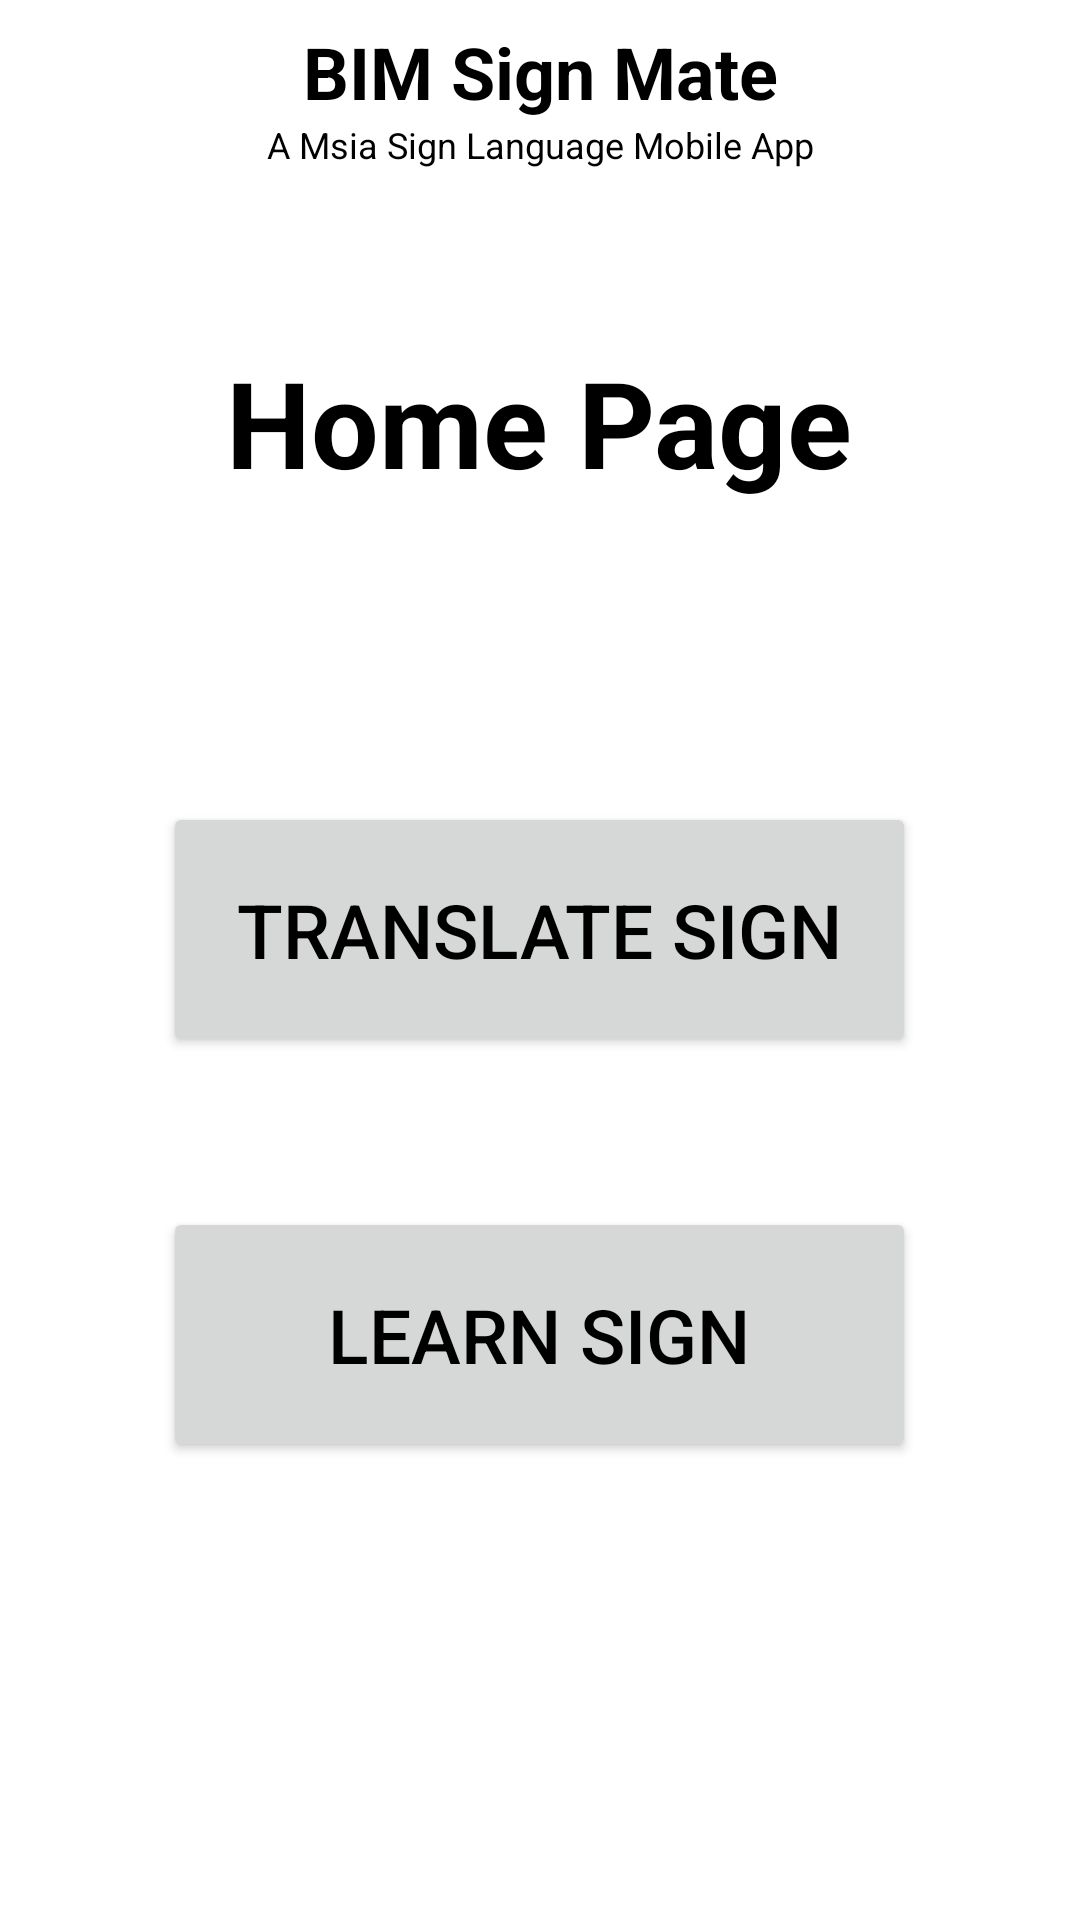

The Android layout XML behind this screen, and the referenced resources:
<!-- AndroidManifest.xml: application theme Theme.MyFirstApp -->
<!-- res/layout/activity_main.xml -->
<?xml version="1.0" encoding="utf-8"?>
<androidx.coordinatorlayout.widget.CoordinatorLayout xmlns:android="http://schemas.android.com/apk/res/android"
    xmlns:app="http://schemas.android.com/apk/res-auto"
    xmlns:tools="http://schemas.android.com/tools"
    android:layout_width="match_parent"
    android:layout_height="match_parent"
    android:background="@android:color/transparent">

    <RelativeLayout
        android:layout_width="match_parent"
        android:layout_height="match_parent"
        android:orientation="vertical">

        <androidx.appcompat.widget.Toolbar
            android:id="@+id/toolbar"
            android:layout_width="match_parent"
            android:layout_height="wrap_content"
            android:layout_alignParentTop="true"
            android:background="@color/white">

            
            <LinearLayout
                android:layout_width="wrap_content"
                android:layout_height="match_parent"
                android:layout_gravity="center"
                android:gravity="center"
                android:orientation="horizontal">

                <ImageView
                    android:layout_width="wrap_content"
                    android:layout_height="wrap_content"
                    android:src="@mipmap/mfd" />

                <LinearLayout
                    android:layout_width="wrap_content"
                    android:layout_height="wrap_content"
                    android:gravity="center"
                    android:orientation="vertical">

                    <TextView
                        android:layout_width="wrap_content"
                        android:layout_height="wrap_content"
                        android:text="BIM Sign Mate"
                        android:textColor="@android:color/black"
                        android:textSize="24sp"
                        android:textStyle="bold" />

                    <TextView
                        android:layout_width="wrap_content"
                        android:layout_height="wrap_content"
                        android:text="A Msia Sign Language Mobile App"
                        android:textColor="@android:color/black"
                        android:textSize="12sp" />
                </LinearLayout>

                <ImageView
                    android:layout_width="wrap_content"
                    android:layout_height="wrap_content"
                    android:src="@mipmap/mysignmate_transparent" />

            </LinearLayout>
        </androidx.appcompat.widget.Toolbar>

        <TextView
            android:id="@+id/main_activity_title"
            android:layout_width="wrap_content"
            android:layout_height="wrap_content"
            android:layout_below="@id/toolbar"
            android:layout_centerInParent="true"
            android:layout_marginTop="50dp"
            android:text="Home Page"
            android:textSize="40sp"
            android:textStyle="bold" />

        <Button
            android:id="@+id/translate_sign_button"
            android:layout_width="251dp"
            android:layout_height="85dp"
            android:layout_below="@id/main_activity_title"
            android:layout_centerInParent="true"
            android:layout_marginTop="100dp"
            android:onClick="onTranslateSignButtonClick"
            android:text="Translate Sign"
            android:textSize="25sp" />

        <Button
            android:id="@+id/learn_sign_button"
            android:layout_width="251dp"
            android:layout_height="85dp"
            android:layout_below="@id/translate_sign_button"
            android:layout_centerInParent="true"
            android:layout_marginTop="50dp"
            android:onClick="onLearnSignButtonClick"
            android:text="Learn Sign"
            android:textSize="25sp" />

    </RelativeLayout>

</androidx.coordinatorlayout.widget.CoordinatorLayout>
<!-- resources referenced by this layout -->
<resources>
  <color name="white">#FFFFFF</color>
  <!-- mipmap mfd (mipmap-anydpi-v26) -->
  <?xml version="1.0" encoding="utf-8"?>
  <adaptive-icon xmlns:android="http://schemas.android.com/apk/res/android">
      <background android:drawable="@color/white"/>
      <foreground android:drawable="@mipmap/mfd_foreground"/>
  </adaptive-icon>
  <!-- mipmap mysignmate_transparent (mipmap-anydpi-v26) -->
  <?xml version="1.0" encoding="utf-8"?>
  <adaptive-icon xmlns:android="http://schemas.android.com/apk/res/android">
      <background android:drawable="@color/white"/>
      <foreground android:drawable="@mipmap/mysignmate_transparent_foreground"/>
  </adaptive-icon>
  <style name="Theme.MyFirstApp" parent="Base.Theme.MyFirstApp">
          <item name="android:colorBackground">@android:color/white</item>
          <item name="android:textColor">@android:color/black</item>
          <item name="android:statusBarColor">@android:color/white</item>
          <item name="android:windowLightStatusBar">true</item>
      </style>
  <style name="Base.Theme.MyFirstApp" parent="Theme.Material3.DayNight.NoActionBar">
          
          
      </style>
</resources>
